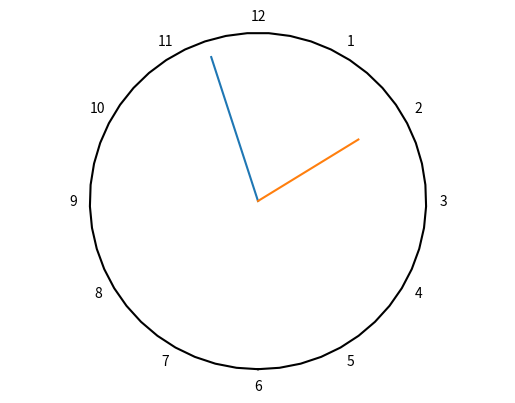

Source code (Python):
import numpy as np
import matplotlib.pyplot as plt
import datetime as dt

zeit = dt.datetime.now()
h = zeit.hour
m = zeit.minute

print(h, m)

base = np.linspace(-1,1)*np.pi
kreis = np.array([np.sin(base), np.cos(base)])
zahlen = np.arange(1,13)

t = lambda w: np.array([np.sin(w), np.cos(w)])
minute = 0.9*t(m/60*2*np.pi)
stunde = 0.7*t(((h%12)+m/60)/12*2*np.pi)

plt.figure()
plt.plot(kreis[0], kreis[1], "k")
plt.plot([0,minute[0]], [0,minute[1]])
plt.plot([0,stunde[0]], [0,stunde[1]])
for z in zahlen:
    zz = 1.1*t((z%12)/12*2*np.pi)
    #print(zz, z)
    plt.text(zz[0],zz[1], z,horizontalalignment="center", verticalalignment="center")
plt.axis("equal")
plt.axis("off")
plt.show()